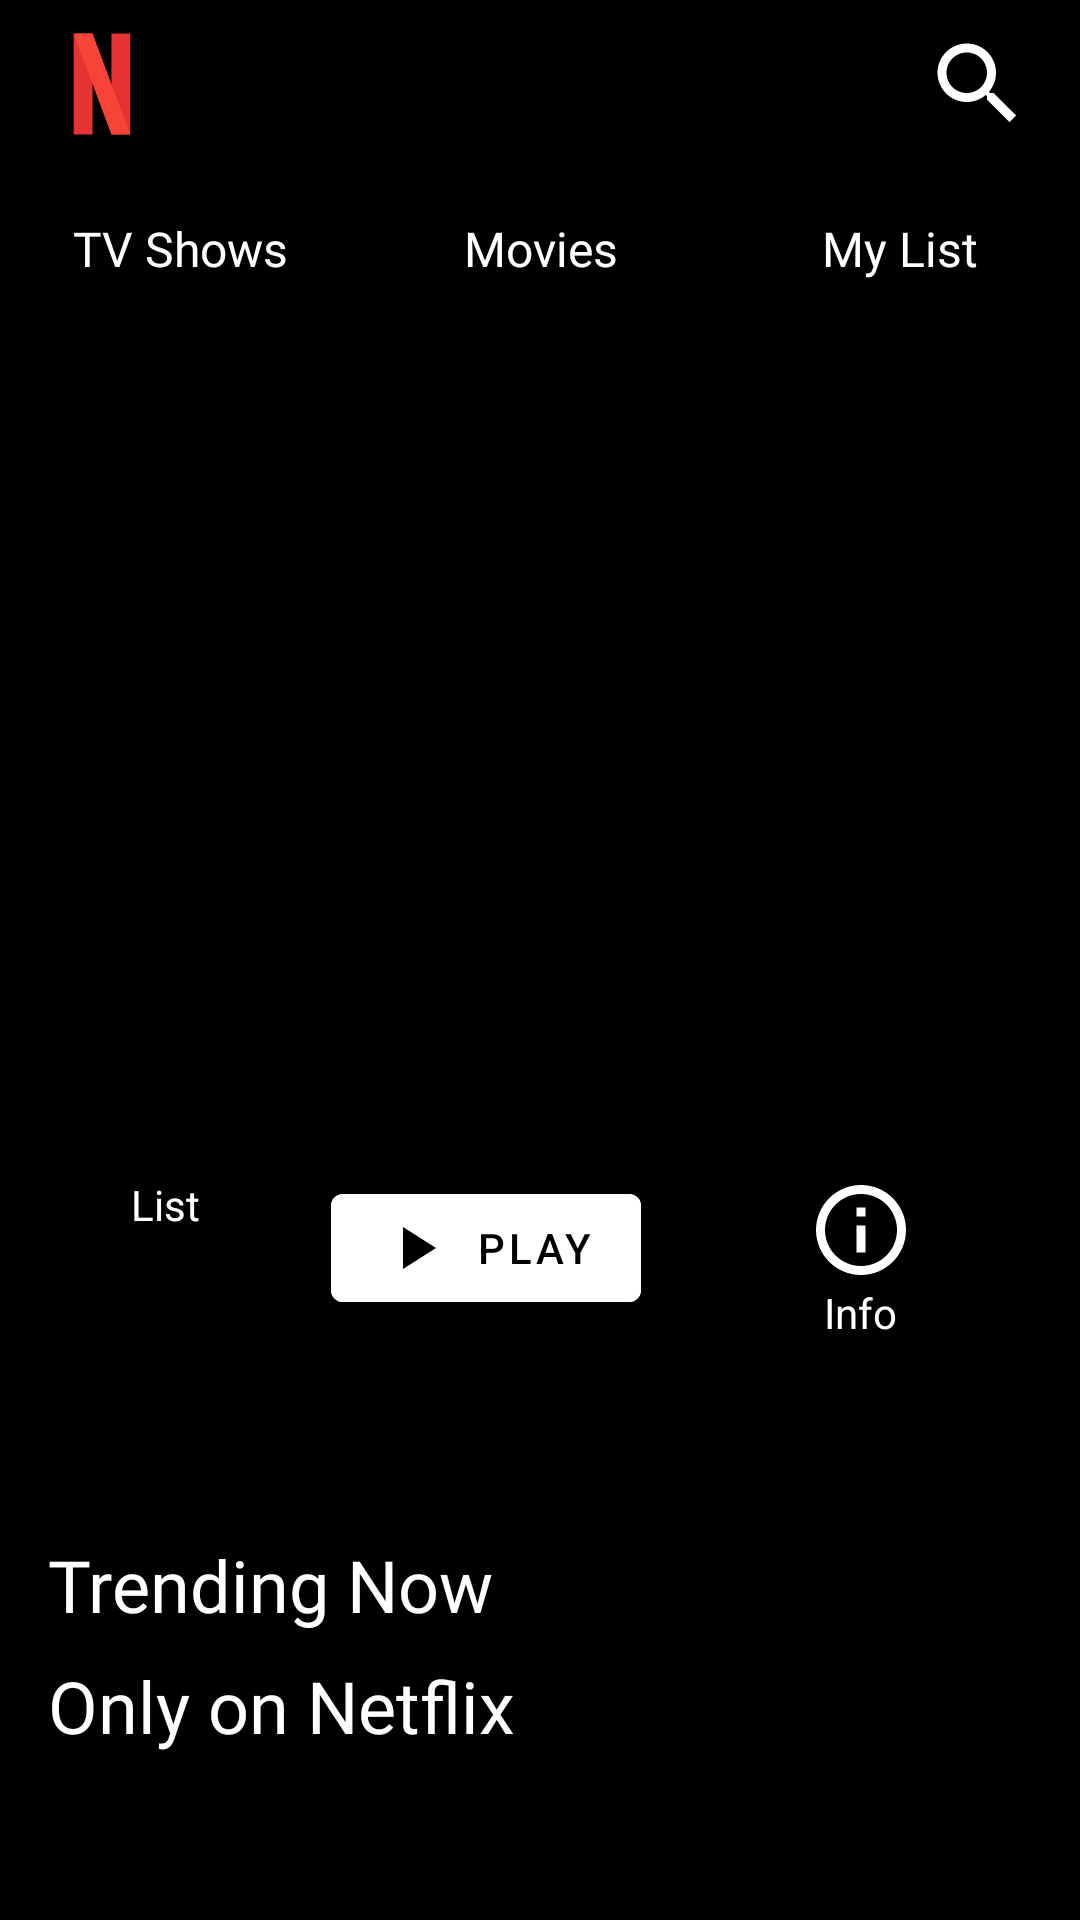

Reconstruct the res/layout file that produces this screen, plus the resources it refers to.
<!-- AndroidManifest.xml: application theme Theme.NetflixClone -->
<!-- res/layout/fragment_main.xml -->
<?xml version="1.0" encoding="utf-8"?>
<androidx.coordinatorlayout.widget.CoordinatorLayout xmlns:android="http://schemas.android.com/apk/res/android"
    xmlns:app="http://schemas.android.com/apk/res-auto"
    xmlns:tools="http://schemas.android.com/tools"
    android:layout_width="match_parent"
    android:layout_height="match_parent"
    android:background="@color/black">

    <LinearLayout
        android:layout_width="match_parent"
        android:layout_height="match_parent">

        <androidx.core.widget.NestedScrollView
            android:layout_width="match_parent"
            android:layout_height="match_parent"
            app:layout_constraintBottom_toBottomOf="parent"
            app:layout_constraintEnd_toEndOf="parent"
            app:layout_constraintStart_toStartOf="parent"
            app:layout_constraintTop_toTopOf="parent">

            <androidx.constraintlayout.widget.ConstraintLayout
                android:layout_width="match_parent"
                android:layout_height="wrap_content">

                <ImageView
                    android:id="@+id/popularFilmImg"
                    android:layout_width="match_parent"
                    android:layout_height="0dp"
                    android:scaleType="fitCenter"
                    android:contentDescription="@string/popular_film"
                    app:layout_constraintBottom_toTopOf="@id/trendingNowTextView"
                    app:layout_constraintDimensionRatio="H,1:1.4"
                    app:layout_constraintEnd_toEndOf="parent"
                    app:layout_constraintStart_toStartOf="parent"
                    app:layout_constraintTop_toTopOf="parent"
                    tools:srcCompat="@drawable/interstellar" />

                <ImageView
                    android:id="@+id/addImg"
                    android:layout_width="wrap_content"
                    android:layout_height="wrap_content"
                    android:contentDescription="@string/add"
                    android:src="@drawable/ic_add"
                    app:layout_constraintEnd_toStartOf="@+id/playButton"
                    app:layout_constraintStart_toStartOf="@+id/popularFilmImg"
                    app:layout_constraintTop_toTopOf="@id/playButton" />

                <TextView
                    android:layout_width="wrap_content"
                    android:layout_height="wrap_content"
                    android:text="@string/list"
                    android:textColor="@color/white"
                    app:layout_constraintEnd_toEndOf="@id/addImg"
                    app:layout_constraintStart_toStartOf="@id/addImg"
                    app:layout_constraintTop_toBottomOf="@id/addImg" />

                <com.google.android.material.button.MaterialButton
                    android:id="@+id/playButton"
                    android:layout_width="wrap_content"
                    android:layout_height="wrap_content"
                    android:layout_marginBottom="64dp"
                    android:backgroundTint="@color/white"
                    android:text="@string/play"
                    android:textColor="@color/black"
                    app:icon="@drawable/ic_play"
                    app:iconTint="@color/black"
                    app:layout_constraintBottom_toBottomOf="@id/popularFilmImg"
                    app:layout_constraintEnd_toStartOf="@+id/infoImg"
                    app:layout_constraintStart_toEndOf="@+id/addImg" />

                <ImageView
                    android:id="@+id/infoImg"
                    android:layout_width="wrap_content"
                    android:layout_height="wrap_content"
                    android:contentDescription="@string/info"
                    android:src="@drawable/ic_info"
                    app:layout_constraintEnd_toEndOf="@+id/popularFilmImg"
                    app:layout_constraintStart_toEndOf="@+id/playButton"
                    app:layout_constraintTop_toTopOf="@id/playButton" />

                <TextView
                    android:layout_width="wrap_content"
                    android:layout_height="wrap_content"
                    android:text="@string/info"
                    android:textColor="@color/white"
                    app:layout_constraintEnd_toEndOf="@id/infoImg"
                    app:layout_constraintStart_toStartOf="@id/infoImg"
                    app:layout_constraintTop_toBottomOf="@id/infoImg" />


                <TextView
                    android:id="@+id/trendingNowTextView"
                    android:layout_width="match_parent"
                    android:layout_height="wrap_content"
                    android:layout_marginStart="16dp"
                    android:layout_marginTop="8dp"
                    android:fontFamily="@font/roboto_bold"
                    android:text="@string/trending_now"
                    android:textColor="@color/white"
                    android:textSize="24sp"
                    app:layout_constraintEnd_toEndOf="parent"
                    app:layout_constraintStart_toStartOf="parent"
                    app:layout_constraintTop_toBottomOf="@id/popularFilmImg" />

                <androidx.recyclerview.widget.RecyclerView
                    android:id="@+id/trendingNowRV"
                    android:layout_width="match_parent"
                    android:layout_height="wrap_content"
                    android:orientation="horizontal"
                    app:layoutManager="androidx.recyclerview.widget.LinearLayoutManager"
                    app:layout_constraintEnd_toEndOf="parent"
                    app:layout_constraintStart_toStartOf="parent"
                    app:layout_constraintTop_toBottomOf="@+id/trendingNowTextView"
                    tools:listitem="@layout/item_media" />

                <TextView
                    android:id="@+id/onlyOnNetflixTextView"
                    android:layout_width="match_parent"
                    android:layout_height="wrap_content"
                    android:layout_marginStart="16dp"
                    android:layout_marginTop="8dp"
                    android:fontFamily="@font/roboto_bold"
                    android:text="@string/only_on_netflix"
                    android:textColor="@color/white"
                    android:textSize="24sp"
                    app:layout_constraintEnd_toEndOf="parent"
                    app:layout_constraintStart_toStartOf="parent"
                    app:layout_constraintTop_toBottomOf="@id/trendingNowRV" />

                <androidx.recyclerview.widget.RecyclerView
                    android:id="@+id/onlyOnNetflixRV"
                    android:layout_width="match_parent"
                    android:layout_height="wrap_content"
                    android:orientation="horizontal"
                    app:layoutManager="androidx.recyclerview.widget.LinearLayoutManager"
                    app:layout_constraintEnd_toEndOf="parent"
                    app:layout_constraintStart_toStartOf="parent"
                    app:layout_constraintTop_toBottomOf="@id/onlyOnNetflixTextView"
                    tools:listitem="@layout/item_media" />

            </androidx.constraintlayout.widget.ConstraintLayout>
        </androidx.core.widget.NestedScrollView>
    </LinearLayout>

    <com.google.android.material.appbar.AppBarLayout
        android:id="@+id/appBar"
        style="@style/Widget.AppCompat.Button.Borderless"
        android:layout_width="match_parent"
        android:layout_height="wrap_content"
        android:background="@color/transparent_black"
        android:fitsSystemWindows="true">

        <Toolbar
            android:id="@+id/mainToolbar"
            android:layout_width="match_parent"
            android:layout_height="wrap_content"
            app:layout_scrollFlags="scroll|enterAlways">

            <ImageView
                android:layout_width="wrap_content"
                android:layout_height="wrap_content"
                android:contentDescription="@string/logo"
                android:src="@drawable/netflix_icon" />

            <ImageView
                android:id="@+id/searchImg"
                android:layout_width="wrap_content"
                android:layout_height="wrap_content"
                android:layout_gravity="end"
                android:layout_marginEnd="16dp"
                android:clickable="true"
                android:contentDescription="@string/search_button"
                android:focusable="true"
                android:src="@drawable/ic_search"
                app:tint="@color/white" />
        </Toolbar>


        <LinearLayout
            android:layout_width="match_parent"
            android:layout_height="?actionBarSize"
            app:layout_scrollFlags="noScroll">

            <TextView
                android:id="@+id/tvShowsButton"
                android:layout_width="0dp"
                android:layout_height="wrap_content"
                android:layout_weight="1"
                android:padding="16dp"
                android:clickable="true"
                android:focusable="true"
                android:fontFamily="@font/roboto_medium"
                android:text="@string/tv_shows"
                android:textAlignment="center"
                android:textColor="@color/white"
                android:textSize="16sp" />

            <TextView
                android:id="@+id/moviesButton"
                android:layout_width="0dp"
                android:layout_height="wrap_content"
                android:layout_weight="1"
                android:clickable="true"
                android:padding="16dp"
                android:focusable="true"
                android:fontFamily="@font/roboto_medium"
                android:text="@string/movies"
                android:textAlignment="center"
                android:textColor="@color/white"
                android:textSize="16sp" />

            <TextView
                android:id="@+id/myListButton"
                android:layout_width="0dp"
                android:layout_height="wrap_content"
                android:layout_weight="1"
                android:clickable="true"
                android:padding="16dp"
                android:focusable="true"
                android:fontFamily="@font/roboto_medium"
                android:text="@string/my_list"
                android:textAlignment="center"
                android:textColor="@color/white"
                android:textSize="16sp" />
        </LinearLayout>

    </com.google.android.material.appbar.AppBarLayout>

</androidx.coordinatorlayout.widget.CoordinatorLayout>
<!-- res/layout/item_media.xml (included above) -->
<?xml version="1.0" encoding="utf-8"?>
<androidx.cardview.widget.CardView xmlns:android="http://schemas.android.com/apk/res/android"
    xmlns:app="http://schemas.android.com/apk/res-auto"
    android:layout_width="wrap_content"
    android:layout_height="wrap_content"
    app:cardCornerRadius="4dp"
    android:layout_margin="4dp"
    android:background="@color/black"
    android:clickable="true"
    android:focusable="true">

    <ImageView
        android:id="@+id/movieImg"
        android:layout_width="105dp"
        android:layout_height="140dp"
        android:scaleType="centerCrop"
        android:background="@drawable/media_bg"
        app:layout_constraintBottom_toBottomOf="parent"
        app:layout_constraintEnd_toEndOf="parent"
        app:layout_constraintStart_toStartOf="parent"
        app:layout_constraintTop_toTopOf="parent" />

</androidx.cardview.widget.CardView>
<!-- resources referenced by this layout -->
<resources>
  <color name="black">#FF000000</color>
  <color name="transparent_black">#73000000</color>
  <color name="white">#FFFFFFFF</color>
  <!-- drawable ic_info (drawable) -->
  <vector android:height="36dp" android:tint="#FFFFFF"
      android:viewportHeight="24" android:viewportWidth="24"
      android:width="36dp" xmlns:android="http://schemas.android.com/apk/res/android">
      <path android:fillColor="@android:color/white" android:pathData="M11,7h2v2h-2zM11,11h2v6h-2zM12,2C6.48,2 2,6.48 2,12s4.48,10 10,10 10,-4.48 10,-10S17.52,2 12,2zM12,20c-4.41,0 -8,-3.59 -8,-8s3.59,-8 8,-8 8,3.59 8,8 -3.59,8 -8,8z"/>
  </vector>
  <!-- drawable ic_play (drawable) -->
  <vector android:height="24dp" android:tint="?attr/colorControlNormal"
      android:viewportHeight="24" android:viewportWidth="24"
      android:width="24dp" xmlns:android="http://schemas.android.com/apk/res/android">
      <path android:fillColor="@color/black" android:pathData="M8,5v14l11,-7z"/>
  </vector>
  <!-- drawable ic_search (drawable) -->
  <vector android:height="36dp" android:tint="@color/white"
      android:viewportHeight="24" android:viewportWidth="24"
      android:width="36dp" xmlns:android="http://schemas.android.com/apk/res/android">
      <path android:fillColor="@color/white" android:pathData="M15.5,14h-0.79l-0.28,-0.27C15.41,12.59 16,11.11 16,9.5 16,5.91 13.09,3 9.5,3S3,5.91 3,9.5 5.91,16 9.5,16c1.61,0 3.09,-0.59 4.23,-1.57l0.27,0.28v0.79l5,4.99L20.49,19l-4.99,-5zM9.5,14C7.01,14 5,11.99 5,9.5S7.01,5 9.5,5 14,7.01 14,9.5 11.99,14 9.5,14z"/>
  </vector>
  <!-- drawable interstellar: jpg bitmap (drawable, 108210 bytes) -->
  <!-- drawable media_bg (drawable) -->
  <?xml version="1.0" encoding="utf-8"?>
  <shape xmlns:android="http://schemas.android.com/apk/res/android"
      android:shape="rectangle">
      <corners android:radius="4dp" />
      <solid android:color="@color/gray" />
  </shape>
  <!-- drawable netflix_icon (drawable) -->
  <vector android:height="36dp" android:viewportHeight="512"
      android:viewportWidth="512" android:width="36dp" xmlns:android="http://schemas.android.com/apk/res/android">
      <path android:fillColor="#E53333" android:pathData="M300.736,16.75h89.477v478.5h-89.477z"/>
      <path android:fillColor="#E53333" android:pathData="M121.788,16.75h89.47v478.5h-89.47z"/>
      <path android:fillColor="#F84437" android:pathData="M390.213,495.25h-89.477L121.788,16.75h89.47L390.213,495.25zM390.213,495.25"/>
  </vector>
  <string name="add">add</string>
  <string name="info">Info</string>
  <string name="list">List</string>
  <string name="logo">logo</string>
  <string name="movies">Movies</string>
  <string name="my_list">My List</string>
  <string name="only_on_netflix">Only on Netflix</string>
  <string name="play">Play</string>
  <string name="popular_film">Popular Film</string>
  <string name="search_button">Search Button</string>
  <string name="trending_now">Trending Now</string>
  <string name="tv_shows">TV Shows</string>
  <style name="Theme.NetflixClone" parent="Theme.MaterialComponents.DayNight.NoActionBar">
          
          <item name="colorPrimary">@color/red</item>
          <item name="colorPrimaryVariant">@color/purple_700</item>
          <item name="colorOnPrimary">@color/black</item>
          
          <item name="colorSecondary">@color/teal_200</item>
          <item name="colorSecondaryVariant">@color/teal_700</item>
          <item name="colorOnSecondary">@color/black</item>
          
          <item name="android:statusBarColor">@color/black</item>
          
      </style>
  <color name="gray">#262626</color>
  <color name="red">#CC0000</color>
  <color name="purple_700">#FF3700B3</color>
  <color name="teal_200">#FF03DAC5</color>
  <color name="teal_700">#FF018786</color>
</resources>
